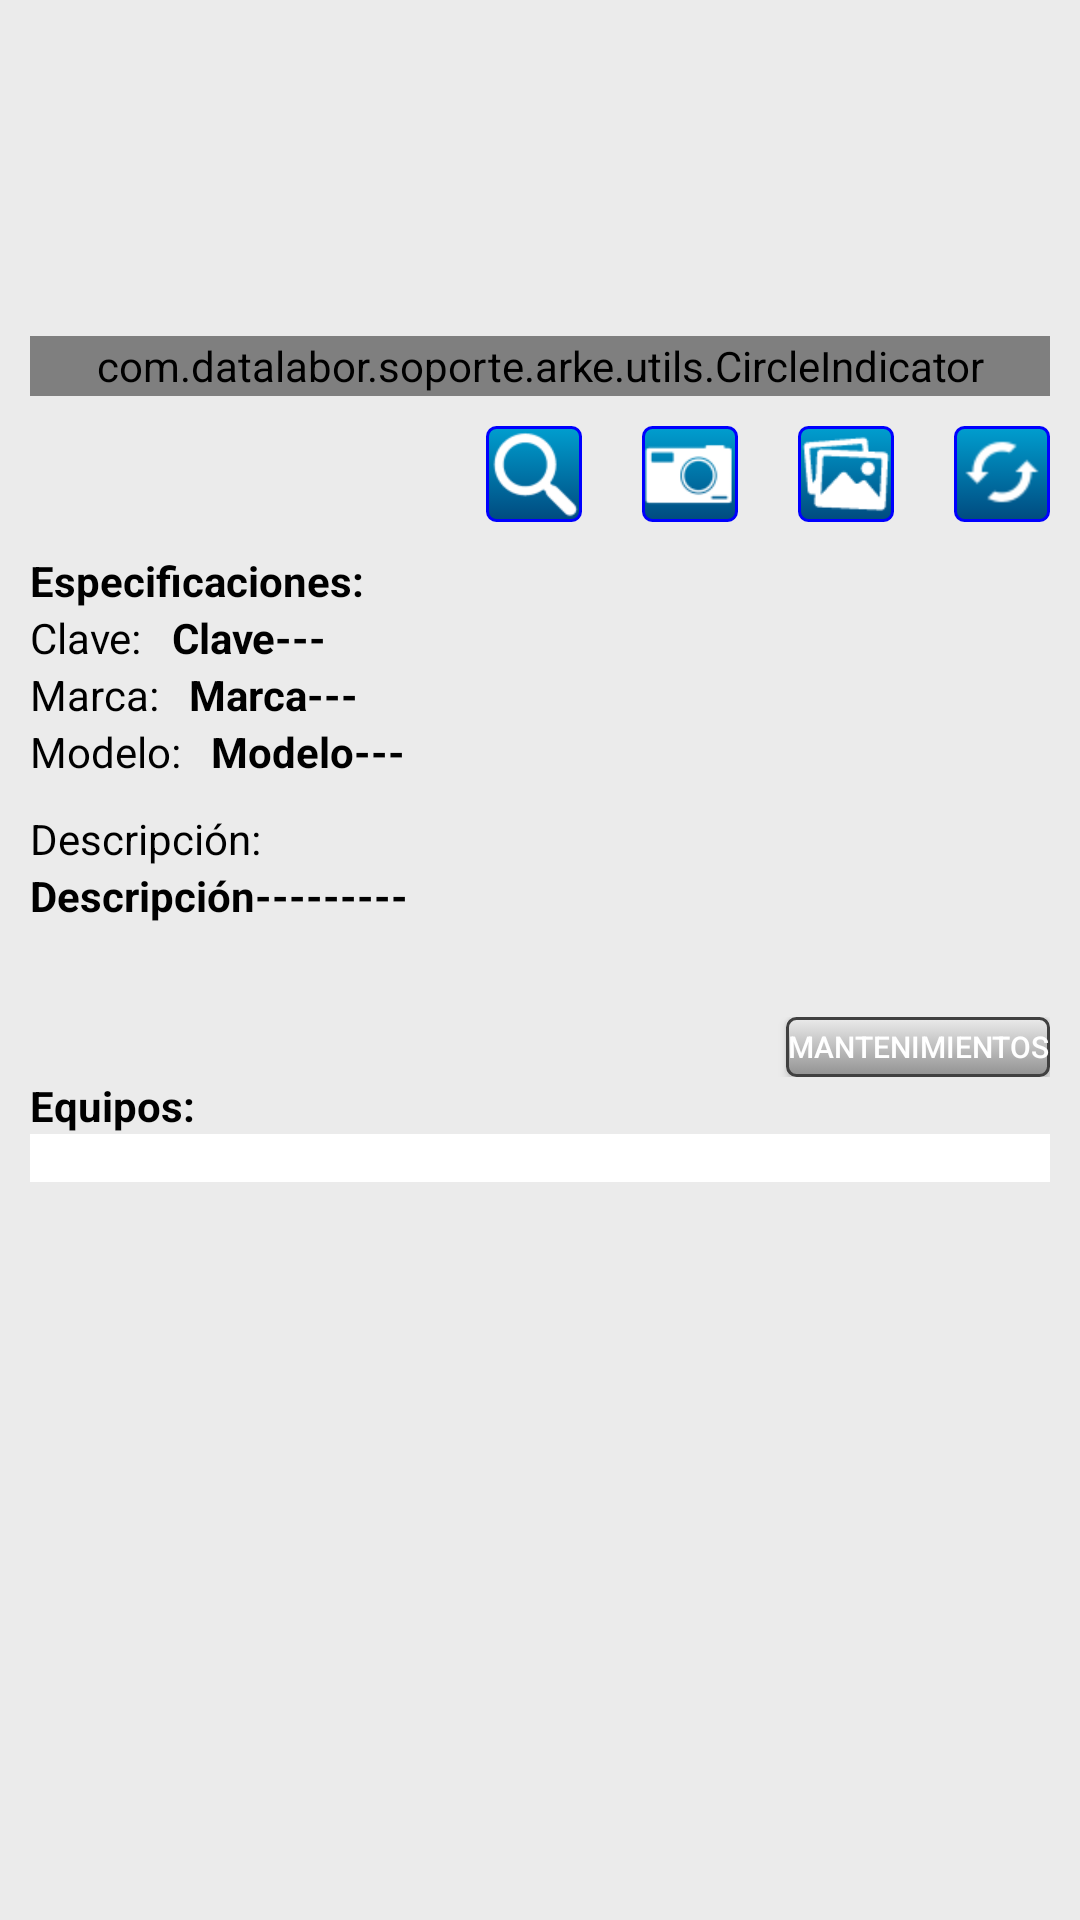

This screen was rendered from an Android layout file. Write that file and the resources it references.
<!-- AndroidManifest.xml: application theme AppTheme -->
<!-- res/layout/fragment_herramienta.xml -->
<?xml version="1.0" encoding="utf-8"?>
<FrameLayout xmlns:android="http://schemas.android.com/apk/res/android"
    xmlns:tools="http://schemas.android.com/tools"
    android:layout_width="match_parent"
    android:layout_height="match_parent"
    tools:context=".fragments.herramienta"
    android:background="@color/grisArke1">

    



    <LinearLayout
        android:layout_width="match_parent"
        android:layout_height="wrap_content"
        android:background="@color/grisArke1"
        android:orientation="vertical"
        android:paddingStart="10dp"
        android:paddingRight="10dp"
        android:paddingEnd="10dp"
        android:paddingLeft="10dp">

        <LinearLayout
            android:layout_width="match_parent"
            android:layout_height="10dp"></LinearLayout>

        <LinearLayout
            android:id="@+id/pnlSlider"
            android:layout_width="match_parent"
            android:layout_height="96dp"
            android:orientation="vertical">

            
            <android.support.v4.view.ViewPager
                android:id="@+id/ViewPager"
                android:layout_width="match_parent"
                android:layout_height="wrap_content" />

        </LinearLayout>

        <LinearLayout
            android:layout_width="match_parent"
            android:layout_height="wrap_content"
            android:background="@color/grisArke1">

            <com.datalabor.soporte.arke.utils.CircleIndicator
                android:id="@+id/CircleIndicator"
                android:layout_width="match_parent"
                android:layout_height="20dp"
                android:layout_marginTop="6dp"/>



        </LinearLayout>



    <LinearLayout
        android:layout_width="match_parent"
        android:layout_height="10dp">

    </LinearLayout>


    <LinearLayout
        android:layout_width="match_parent"
        android:layout_height="wrap_content"
        android:gravity="end"
        android:orientation="horizontal">



        <ImageButton
            android:background="@drawable/button2"
            android:src="@drawable/icon_search"
            android:scaleType="fitCenter"
            android:layout_width="32dp"
            android:layout_height="32dp"
            android:id="@+id/btnLupa"/>

        <LinearLayout
            android:layout_width="20dp"
            android:layout_height="32dp"></LinearLayout>



        <ImageButton
                android:background="@drawable/button2"
                android:src="@drawable/icon_camera"
                android:scaleType="fitCenter"
                android:layout_width="32dp"
                android:layout_height="32dp"
                android:id="@+id/btnCamera"/>

<LinearLayout
    android:layout_width="20dp"
    android:layout_height="32dp"></LinearLayout>



        <ImageButton
            android:background="@drawable/button2"
            android:src="@drawable/icon_gallery"
            android:scaleType="fitCenter"
            android:layout_width="32dp"
            android:layout_height="32dp"
            android:id="@+id/btnGaleria"/>


        <LinearLayout
            android:layout_width="20dp"
            android:layout_height="32dp"></LinearLayout>



        <ImageButton
            android:background="@drawable/button2"
            android:src="@drawable/icon_refresh_off"
            android:scaleType="fitCenter"
            android:layout_width="32dp"
            android:layout_height="32dp"
            android:id="@+id/btnRefresh"/>







    </LinearLayout>

    <LinearLayout
        android:layout_width="match_parent"
        android:layout_height="10dp"></LinearLayout>


    <LinearLayout
        android:layout_width="match_parent"
        android:layout_height="wrap_content"
        android:orientation="vertical">

        <TextView
            android:layout_width="wrap_content"
            android:layout_height="wrap_content"
            style="@style/NormalBlackBoldSmallField"
            android:text="Especificaciones:"/>

        <LinearLayout
            android:layout_width="match_parent"
            android:layout_height="wrap_content"
            android:orientation="horizontal">

            <TextView
                android:layout_width="wrap_content"
                android:layout_height="wrap_content"
                style="@style/NormalBlackSmallField"
                android:text="Clave:"/>


            <TextView
                android:layout_width="wrap_content"
                android:layout_height="wrap_content"
                style="@style/NormalBlackBoldSmallField"
                android:paddingLeft="10dp"
                android:paddingStart="10dp"
                android:id="@+id/lblClave"
                android:text="Clave---"/>


        </LinearLayout>



        <LinearLayout
            android:layout_width="match_parent"
            android:layout_height="wrap_content"
            android:orientation="horizontal">

            <TextView
                android:layout_width="wrap_content"
                android:layout_height="wrap_content"
                style="@style/NormalBlackSmallField"
                android:text="Marca:"/>


            <TextView
                android:layout_width="wrap_content"
                android:layout_height="wrap_content"
                style="@style/NormalBlackBoldSmallField"
                android:paddingLeft="10dp"
                android:paddingStart="10dp"
                android:id="@+id/lblMarca"
                android:text="Marca---"/>


        </LinearLayout>


        <LinearLayout
            android:layout_width="match_parent"
            android:layout_height="wrap_content"
            android:orientation="horizontal">

            <TextView
                android:layout_width="wrap_content"
                android:layout_height="wrap_content"
                style="@style/NormalBlackSmallField"
                android:text="Modelo:"/>


            <TextView
                android:layout_width="wrap_content"
                android:layout_height="wrap_content"
                style="@style/NormalBlackBoldSmallField"
                android:paddingLeft="10dp"
                android:paddingStart="10dp"
                android:id="@+id/lblModelo"
                android:text="Modelo---"/>


        </LinearLayout>

    </LinearLayout>


<LinearLayout
    android:layout_width="match_parent"
    android:layout_height="10dp"></LinearLayout>



        <TextView
            android:layout_width="wrap_content"
            android:layout_height="wrap_content"
            style="@style/NormalBlackSmallField"
            android:text="Descripción:"/>


        <TextView
            android:layout_width="match_parent"
            android:layout_height="40dp"
            style="@style/NormalBlackBoldSmallField"
            android:id="@+id/lblDescripcion"
            android:text="Descripción---------"/>


        <LinearLayout
            android:layout_width="match_parent"
            android:layout_height="10dp"></LinearLayout>


        <LinearLayout
            android:layout_width="match_parent"
            android:layout_height="20dp"
            android:gravity="end"
            android:orientation="horizontal">


                <Button
                    android:background="@drawable/button3"
                    android:layout_width="wrap_content"
                    android:layout_height="wrap_content"
                    android:text="Mantenimientos"
                    android:id="@+id/btnMantenimientos"
                    android:textColor="@android:color/white"
                    android:textSize="10dp"/>







        </LinearLayout>


        <TextView
            android:layout_width="match_parent"
            android:layout_height="wrap_content"
            style="@style/NormalBlackBoldSmallField"
            android:text="Equipos:"/>



        <android.support.v7.widget.RecyclerView
            android:id="@+id/recycler5"
            android:layout_width="match_parent"
            android:layout_height="match_parent"
            android:padding="8dp"
            android:background="@android:color/white"/>

    </LinearLayout>




</FrameLayout>
<!-- resources referenced by this layout -->
<resources>
  <color name="grisArke1">#EBEBEB</color>
  <!-- drawable button2 (drawable) -->
  <?xml version="1.0" encoding="utf-8"?>
  <selector xmlns:android="http://schemas.android.com/apk/res/android" >
      <item android:state_pressed="true" >
          <shape android:shape="rectangle"  >
              <corners android:radius="3dip" />
              <stroke android:width="1dip" android:color="#0000FF" />
              <gradient android:angle="-90" android:startColor="@color/azulArke1" android:endColor="@color/azulArke2"  />
          </shape>
      </item>
      <item android:state_focused="true">
          <shape android:shape="rectangle"  >
              <corners android:radius="3dip" />
              <stroke android:width="1dip" android:color="#0020FF" />
              <solid android:color="#0000FF"/>
          </shape>
      </item>
      <item >
          <shape android:shape="rectangle"  >
              <corners android:radius="3dip" />
              <stroke android:width="1dip" android:color="#0000FF" />
              <gradient android:angle="-90" android:startColor="@color/azulArke1" android:endColor="@color/azulArke2" />
          </shape>
      </item>
  </selector>
  <!-- drawable button3 (drawable) -->
  <?xml version="1.0" encoding="utf-8"?>
  <selector xmlns:android="http://schemas.android.com/apk/res/android" >
      <item android:state_pressed="true" >
          <shape android:shape="rectangle"  >
              <corners android:radius="3dip" />
              <stroke android:width="1dip" android:color="#404040" />
              <gradient android:angle="-90" android:startColor="@color/grisArke1" android:endColor="@color/grisArke2"  />
          </shape>
      </item>
      <item android:state_focused="true">
          <shape android:shape="rectangle"  >
              <corners android:radius="3dip" />
              <stroke android:width="1dip" android:color="#606060" />
              <solid android:color="#0000FF"/>
          </shape>
      </item>
      <item >
          <shape android:shape="rectangle"  >
              <corners android:radius="3dip" />
              <stroke android:width="1dip" android:color="#404040" />
              <gradient android:angle="-90" android:startColor="@color/grisArke1" android:endColor="@color/grisArke2" />
          </shape>
      </item>
  </selector>
  <!-- drawable icon_camera: png bitmap (drawable, 1010 bytes) -->
  <!-- drawable icon_gallery: png bitmap (drawable, 1310 bytes) -->
  <!-- drawable icon_refresh_off: png bitmap (drawable, 788 bytes) -->
  <!-- drawable icon_search: png bitmap (drawable, 1812 bytes) -->
  <style name="NormalBlackBoldSmallField">
          <item name="android:textSize">14sp</item>
          <item name="android:textColor">@android:color/black</item>
          <item name="android:textStyle">bold</item>
      </style>
  <style name="NormalBlackSmallField">
          <item name="android:textSize">14sp</item>
          <item name="android:textColor">@android:color/black</item>
      </style>
  <style name="AppTheme" parent="Theme.AppCompat.Light.DarkActionBar">
          
          <item name="colorPrimary">@color/colorPrimary</item>
          <item name="colorPrimaryDark">@color/colorPrimaryDark</item>
          <item name="colorAccent">@color/colorAccent</item>
          <item name="windowActionBar">false</item>
          <item name="windowNoTitle">true</item>
          <item name="android:windowAnimationStyle">@null</item>
      </style>
  <color name="azulArke1">#009ECF</color>
  <color name="azulArke2">#004A7F</color>
  <color name="grisArke2">#929292</color>
  <color name="colorPrimary">#3F51B5</color>
  <color name="colorPrimaryDark">#303F9F</color>
  <color name="colorAccent">#FF4081</color>
</resources>
